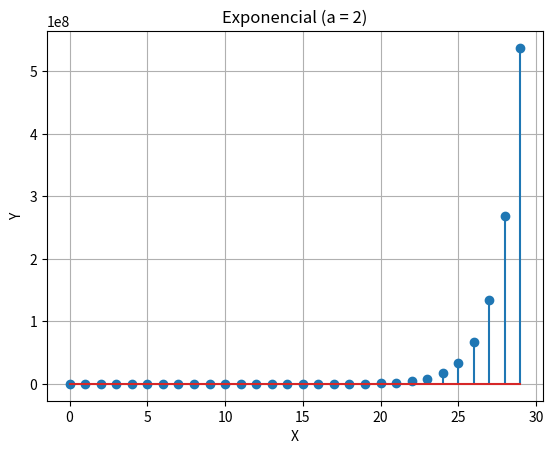

Generate this figure with matplotlib:
import numpy as np
import matplotlib.pyplot as plt
plt.close('all')

n = np.arange(0, 30, 1)
A = 1
a = 2

s = A*a**n

plt.stem(n,s)
plt.title('Exponencial (a = 2)')
plt.xlabel('X')
plt.ylabel('Y')
plt.grid(True)